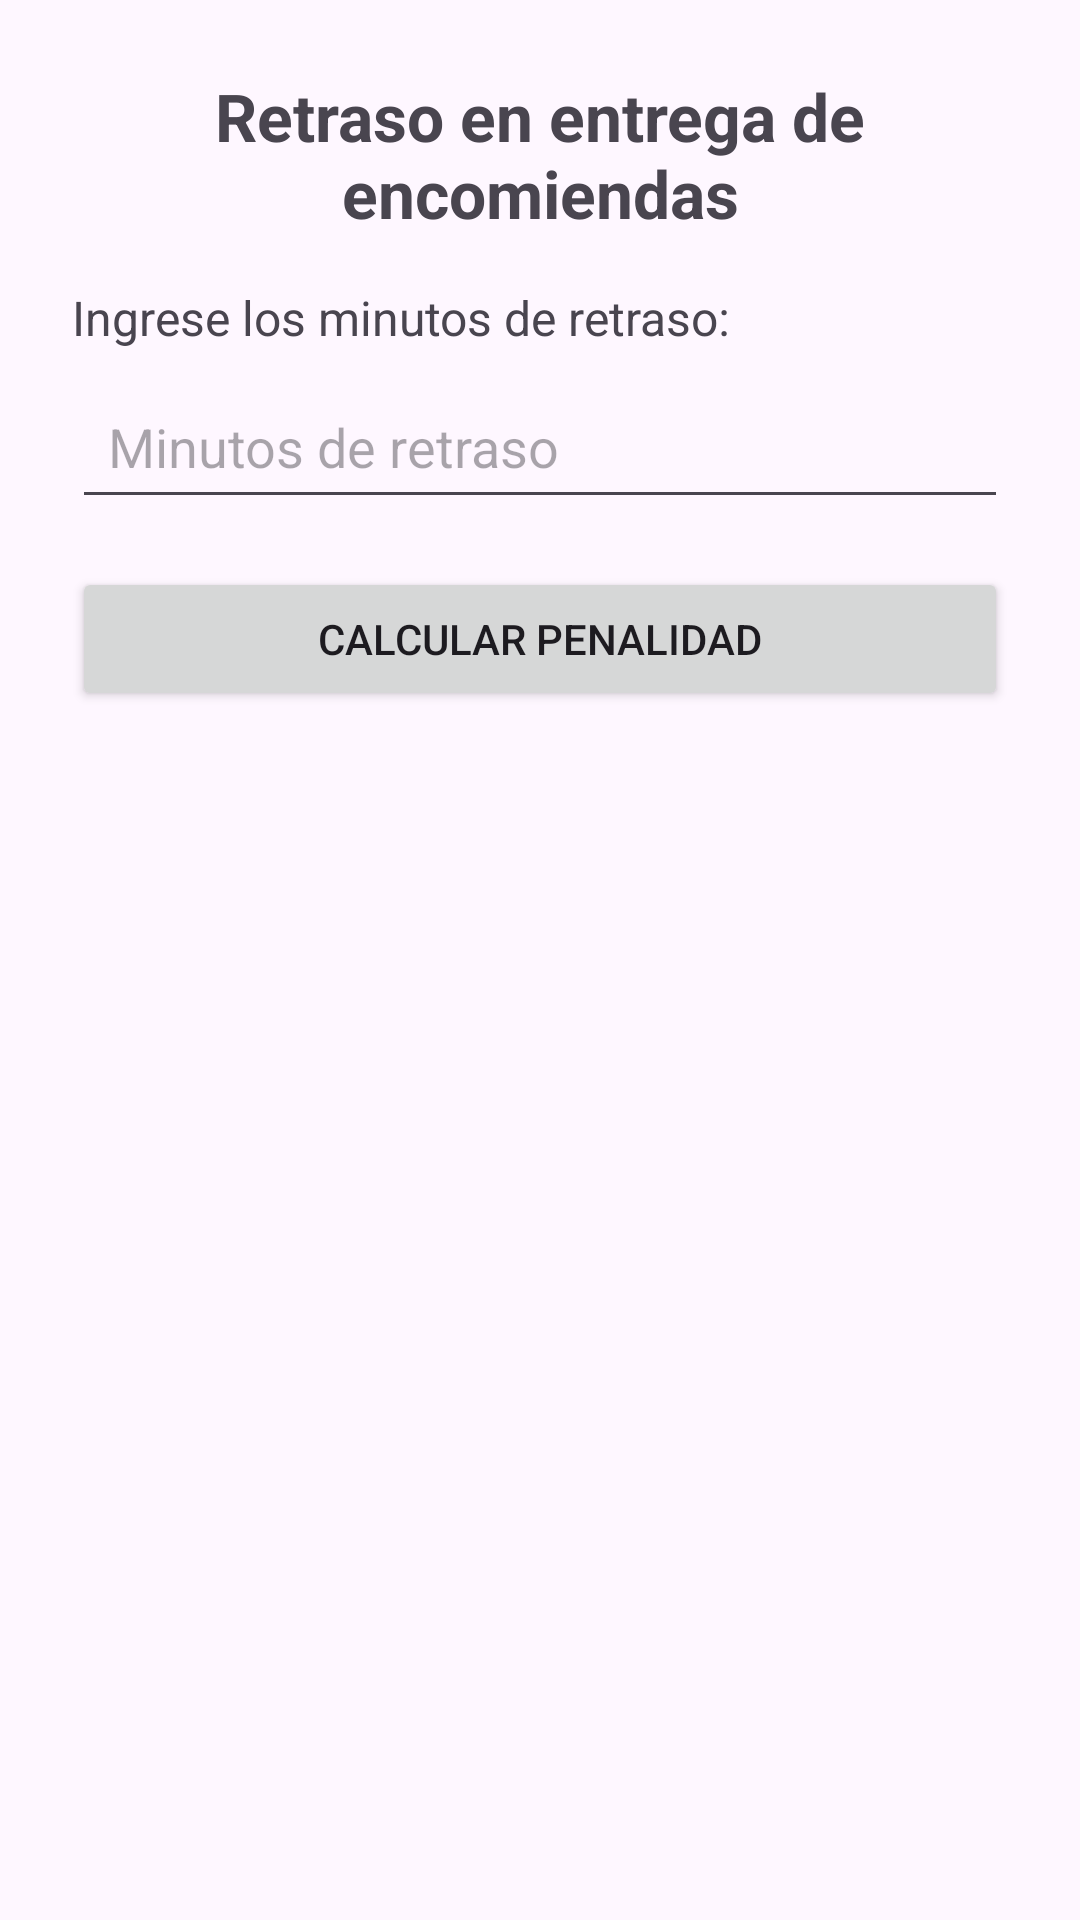

This screen was rendered from an Android layout file. Write that file and the resources it references.
<!-- AndroidManifest.xml: application theme Theme.Appgrupo2 -->
<!-- res/layout/activity_pregunta3.xml -->
<?xml version="1.0" encoding="utf-8"?>
<androidx.constraintlayout.widget.ConstraintLayout
    xmlns:android="http://schemas.android.com/apk/res/android"
    xmlns:app="http://schemas.android.com/apk/res-auto"
    xmlns:tools="http://schemas.android.com/tools"
    android:layout_width="match_parent"
    android:layout_height="match_parent"
    android:padding="24dp"
    tools:context=".Pregunta3Activity">

    <TextView
        android:id="@+id/tvTitulo"
        android:layout_width="0dp"
        android:layout_height="wrap_content"
        android:text="Retraso en entrega de encomiendas"
        android:textSize="22sp"
        android:textStyle="bold"
        android:gravity="center"
        app:layout_constraintTop_toTopOf="parent"
        app:layout_constraintStart_toStartOf="parent"
        app:layout_constraintEnd_toEndOf="parent" />

    <TextView
        android:id="@+id/tvDescripcion"
        android:layout_width="0dp"
        android:layout_height="wrap_content"
        android:layout_marginTop="16dp"
        android:text="Ingrese los minutos de retraso:"
        android:textSize="16sp"
        app:layout_constraintTop_toBottomOf="@id/tvTitulo"
        app:layout_constraintStart_toStartOf="parent"
        app:layout_constraintEnd_toEndOf="parent" />

    <EditText
        android:id="@+id/etMinutos"
        android:layout_width="0dp"
        android:layout_height="wrap_content"
        android:layout_marginTop="8dp"
        android:hint="Minutos de retraso"
        android:inputType="number"
        android:padding="12dp"
        android:importantForAutofill="no"
        app:layout_constraintTop_toBottomOf="@id/tvDescripcion"
        app:layout_constraintStart_toStartOf="parent"
        app:layout_constraintEnd_toEndOf="parent" />

    <Button
        android:id="@+id/btnCalcular"
        android:layout_width="0dp"
        android:layout_height="wrap_content"
        android:layout_marginTop="16dp"
        android:text="Calcular penalidad"
        app:layout_constraintTop_toBottomOf="@id/etMinutos"
        app:layout_constraintStart_toStartOf="parent"
        app:layout_constraintEnd_toEndOf="parent" />

    <TextView
        android:id="@+id/tvResultado"
        android:layout_width="0dp"
        android:layout_height="wrap_content"
        android:layout_marginTop="24dp"
        android:text=""
        android:textSize="17sp"
        app:layout_constraintTop_toBottomOf="@id/btnCalcular"
        app:layout_constraintStart_toStartOf="parent"
        app:layout_constraintEnd_toEndOf="parent" />

</androidx.constraintlayout.widget.ConstraintLayout>
<!-- resources referenced by this layout -->
<resources>
  <style name="Theme.Appgrupo2" parent="Base.Theme.Appgrupo2" />
  <style name="Base.Theme.Appgrupo2" parent="Theme.Material3.DayNight.NoActionBar">
          
          
      </style>
</resources>
